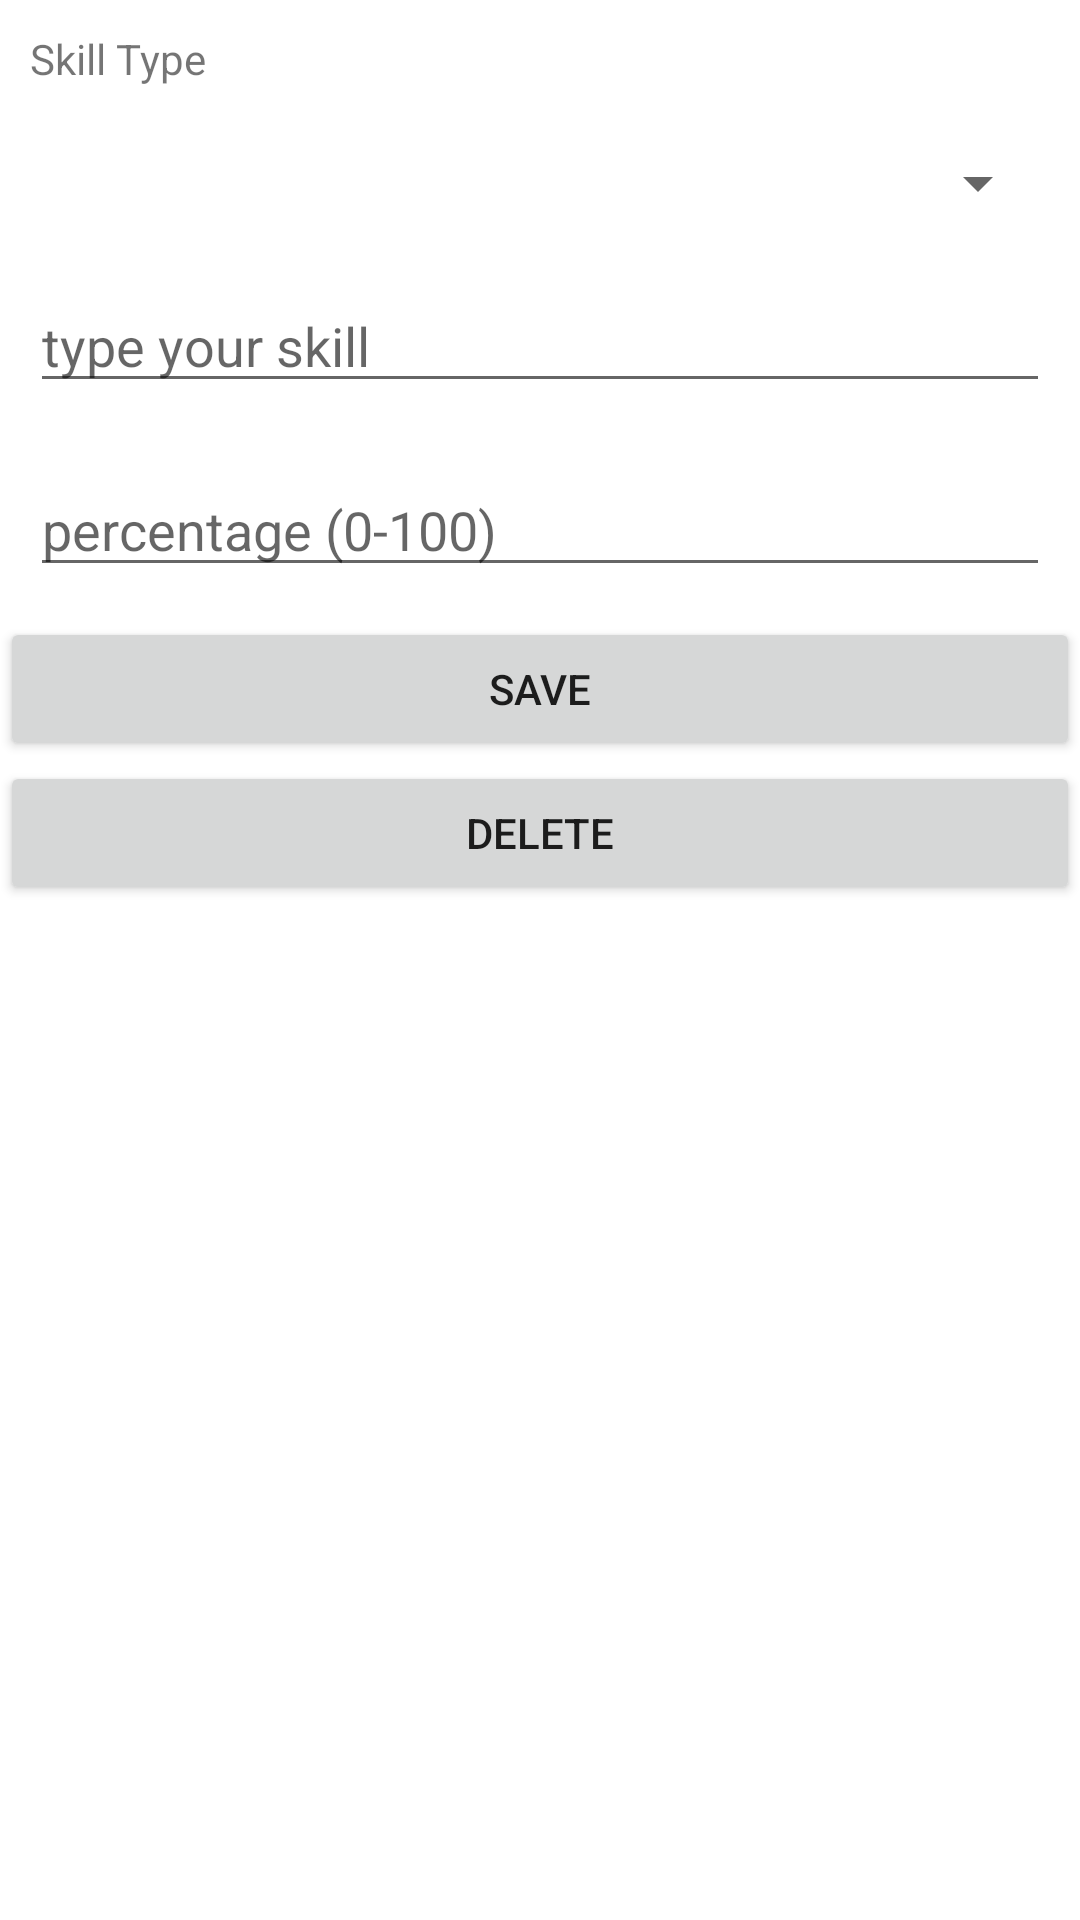

This screen was rendered from an Android layout file. Write that file and the resources it references.
<!-- AndroidManifest.xml: application theme Theme.CVBuilder -->
<!-- res/layout/fragment_edit_skill.xml -->
<?xml version="1.0" encoding="utf-8"?>
<LinearLayout xmlns:android="http://schemas.android.com/apk/res/android"
    xmlns:tools="http://schemas.android.com/tools"
    android:layout_width="match_parent"
    android:orientation="vertical"
    android:layout_height="match_parent"
    tools:context=".ui.skills.EditSkillFragment">

    <TextView
        android:layout_width="match_parent"
        android:layout_margin="10dp"
        android:layout_height="wrap_content"
        android:text="Skill Type"/>
    <Spinner
        android:id="@+id/sp_skill_type"
        android:layout_margin="10dp"
        android:layout_width="match_parent"
        android:layout_height="wrap_content"
        android:drawSelectorOnTop="true"
        android:entries="@array/skills_type"
        />

    <EditText
        android:layout_width="match_parent"
        android:layout_margin="10dp"
        android:hint="type your skill"
        android:layout_height="wrap_content"
        android:id="@+id/et_skill_name"></EditText>

    <EditText
        android:layout_width="match_parent"
        android:layout_margin="10dp"
        android:hint="percentage (0-100)"
        android:inputType="number"
        android:layout_height="wrap_content"
        android:id="@+id/et_skill_percentage"></EditText>

    <Button
        android:layout_width="match_parent"
        android:layout_height="wrap_content"
        android:id="@+id/bt_save_skill"
        android:text="Save"
        />

    <Button
        android:layout_width="match_parent"
        android:layout_height="wrap_content"
        android:id="@+id/bt_delete_skill"
        android:text="Delete"
        />



</LinearLayout>
<!-- resources referenced by this layout -->
<resources>
  <string-array name="skills_type">
          <item />
          <item>Language</item>
          <item>Framework</item>
          <item>Design pattern</item>
          <item>Tool</item>
          <item>Platform</item>
          <item>Other</item>
      </string-array>
  <style name="Theme.CVBuilder" parent="Theme.MaterialComponents.DayNight.DarkActionBar">
          
          <item name="colorPrimary">@color/purple_500</item>
          <item name="colorPrimaryVariant">@color/purple_700</item>
          <item name="colorOnPrimary">@color/white</item>
          
          <item name="colorSecondary">@color/teal_200</item>
          <item name="colorSecondaryVariant">@color/teal_700</item>
          <item name="colorOnSecondary">@color/black</item>
          
          <item name="android:statusBarColor">?attr/colorPrimaryVariant</item>
          
      </style>
  <!-- not gathered from this repository: default colours our renderer supplied (Android Studio template values) -->
  <color name="purple_500">#FF6200EE</color>
  <color name="purple_700">#FF3700B3</color>
  <color name="teal_200">#FF03DAC5</color>
  <color name="teal_700">#FF018786</color>
  <color name="black">#FF000000</color>
  <color name="white">#FFFFFFFF</color>
</resources>
